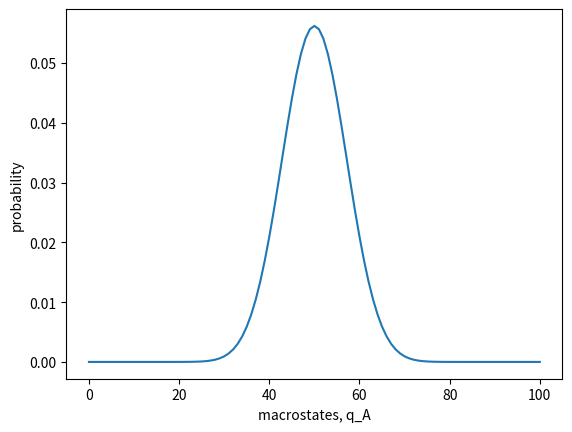

Reproduce this figure in Python.
import numpy as np    
from scipy.special import factorial
import matplotlib.pyplot as plt   

def Omega(q, N):
    """ calculating number of microstates """
    omega = factorial(q + N - 1)/(factorial(q) * factorial(N-1))  
    return omega

def Omega_tot(q, N_A, N_B): 

    """ calculating number of microstates for
    several macrostates """

    omega_sum = 0
    
    q_A = np.arange(q+1)
    q_B = q - q_A    

    omega_A = Omega(q_A, N_A)
    omega_B = Omega(q_B, N_B)

    omega_tot = omega_A * omega_B

    omega_sum = np.sum(omega_tot)

    return q_A, omega_tot, omega_sum
                          
def prob_plot(q = 100, N_A = 50, N_B = 50):
    """calculates and plots the probability"""  

    q_A, omega_tot, omega_sum = Omega_tot(q, N_A, N_B)
    omega_prob = omega_tot/omega_sum 

    plt.plot(q_A, omega_prob)
    plt.xlabel("macrostates, q_A")
    plt.ylabel("probability")
    plt.show()


# Omega_tot(6, 2, 2)  

# print Omega(5,2) * Omega(1,2)  

prob_plot()





    




